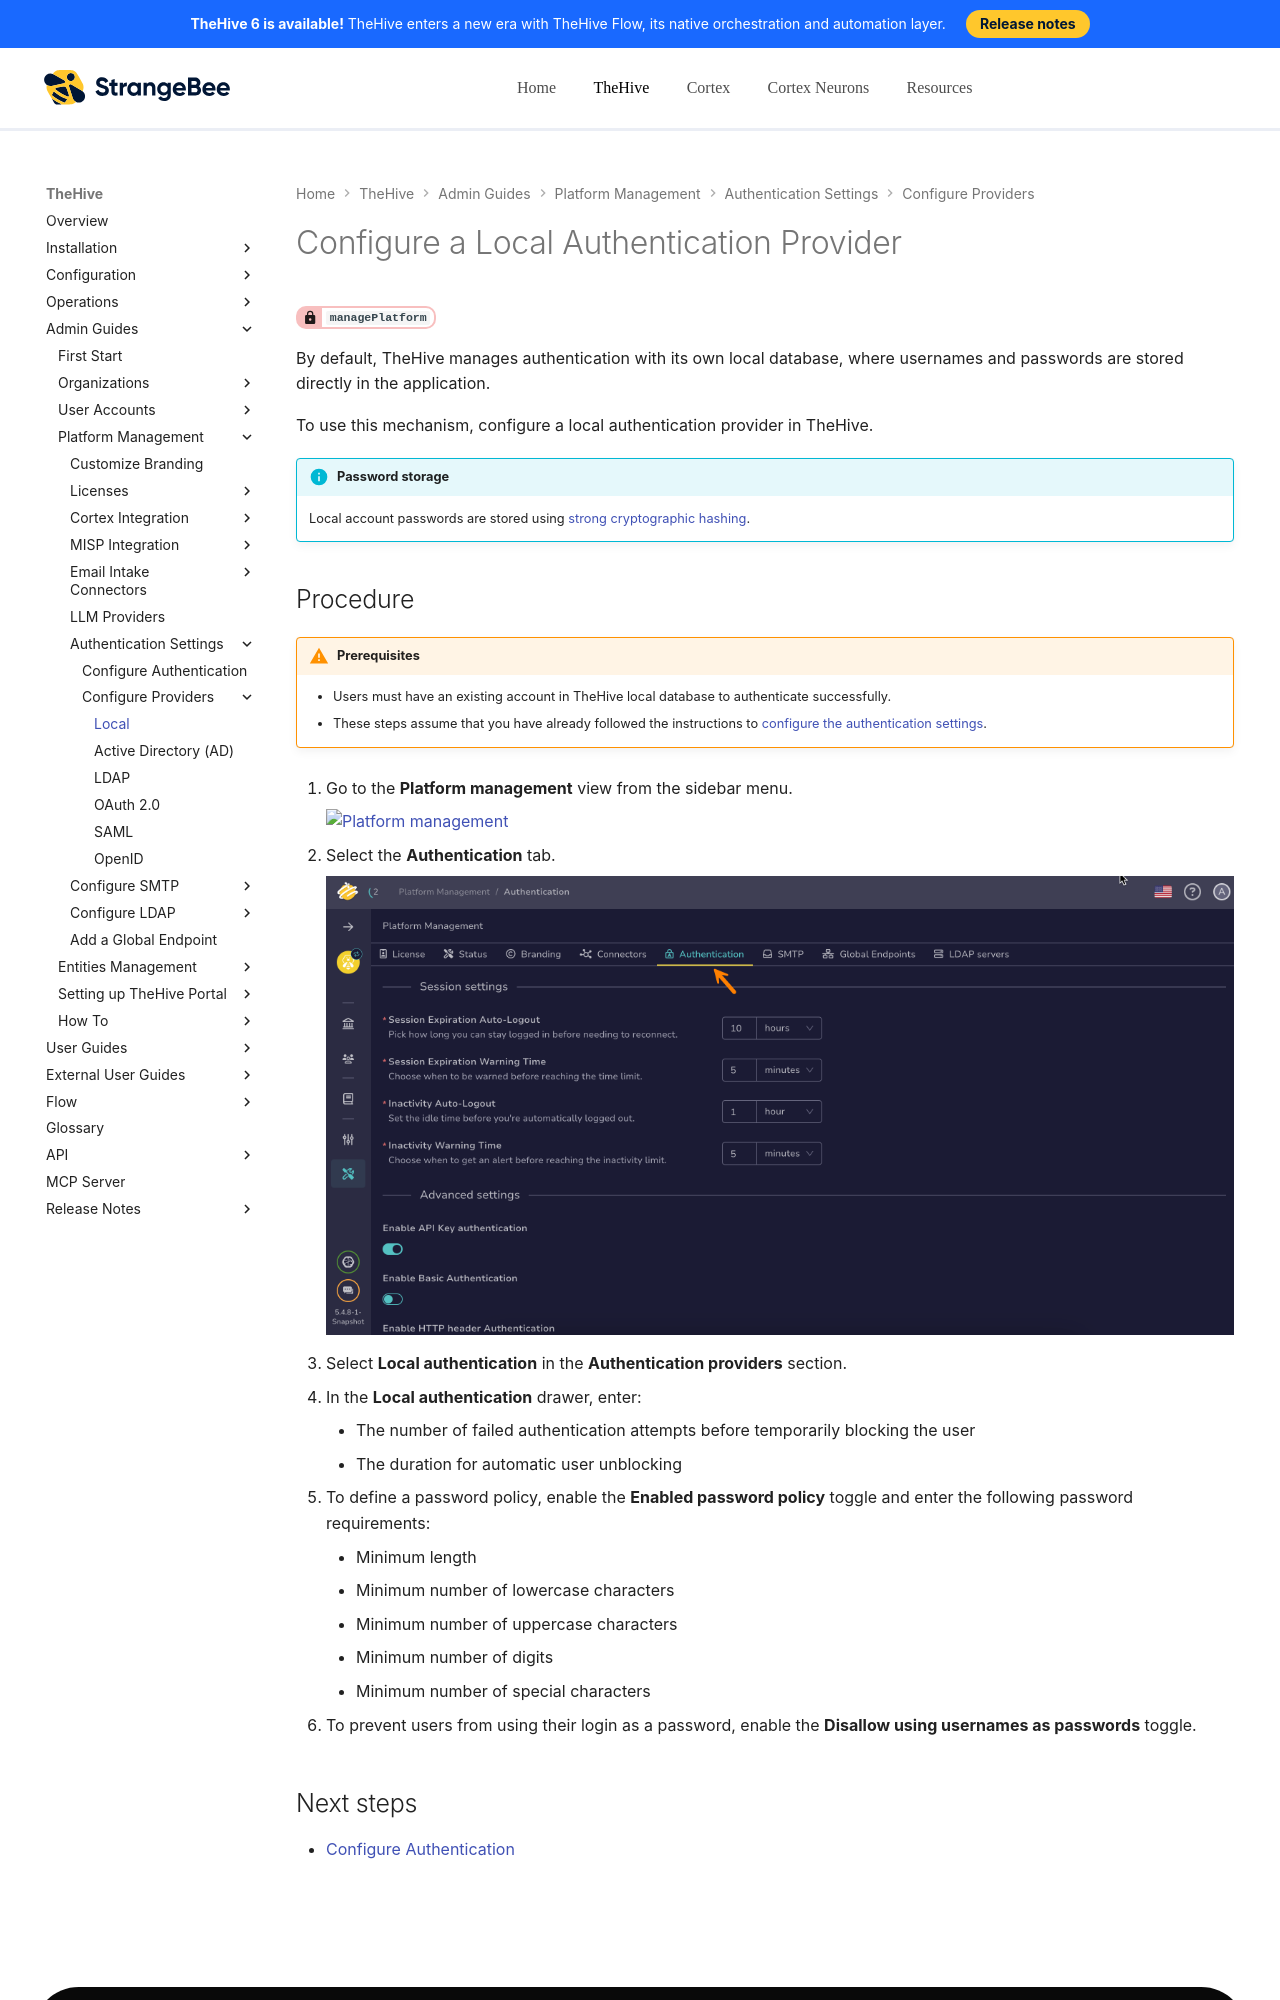

repository: StrangeBeeCorp/docs · page: thehive/administration/authentication/local/index.html · generator: mkdocs

# Configure a Local Authentication Provider

<!-- md:permission `managePlatform` -->

By default, TheHive manages authentication with its own local database, where usernames and passwords are stored directly in the application.

To use this mechanism, configure a local authentication provider in TheHive.

!!! info "Password storage"
    Local account passwords are stored using [strong cryptographic hashing](../../../resources/security.md#password-storage).

<h2>Procedure</h2>

{% include-markdown "includes/prerequisites-authentication-providers.md" %}

1. {% include-markdown "includes/platform-management-view-go-to.md" %}

2. {% include-markdown "includes/authentication-tab-go-to.md" %}

3. Select **Local authentication** in the **Authentication providers** section.

4. In the **Local authentication** drawer, enter:

    * The number of failed authentication attempts before temporarily blocking the user
    * The duration for automatic user unblocking
